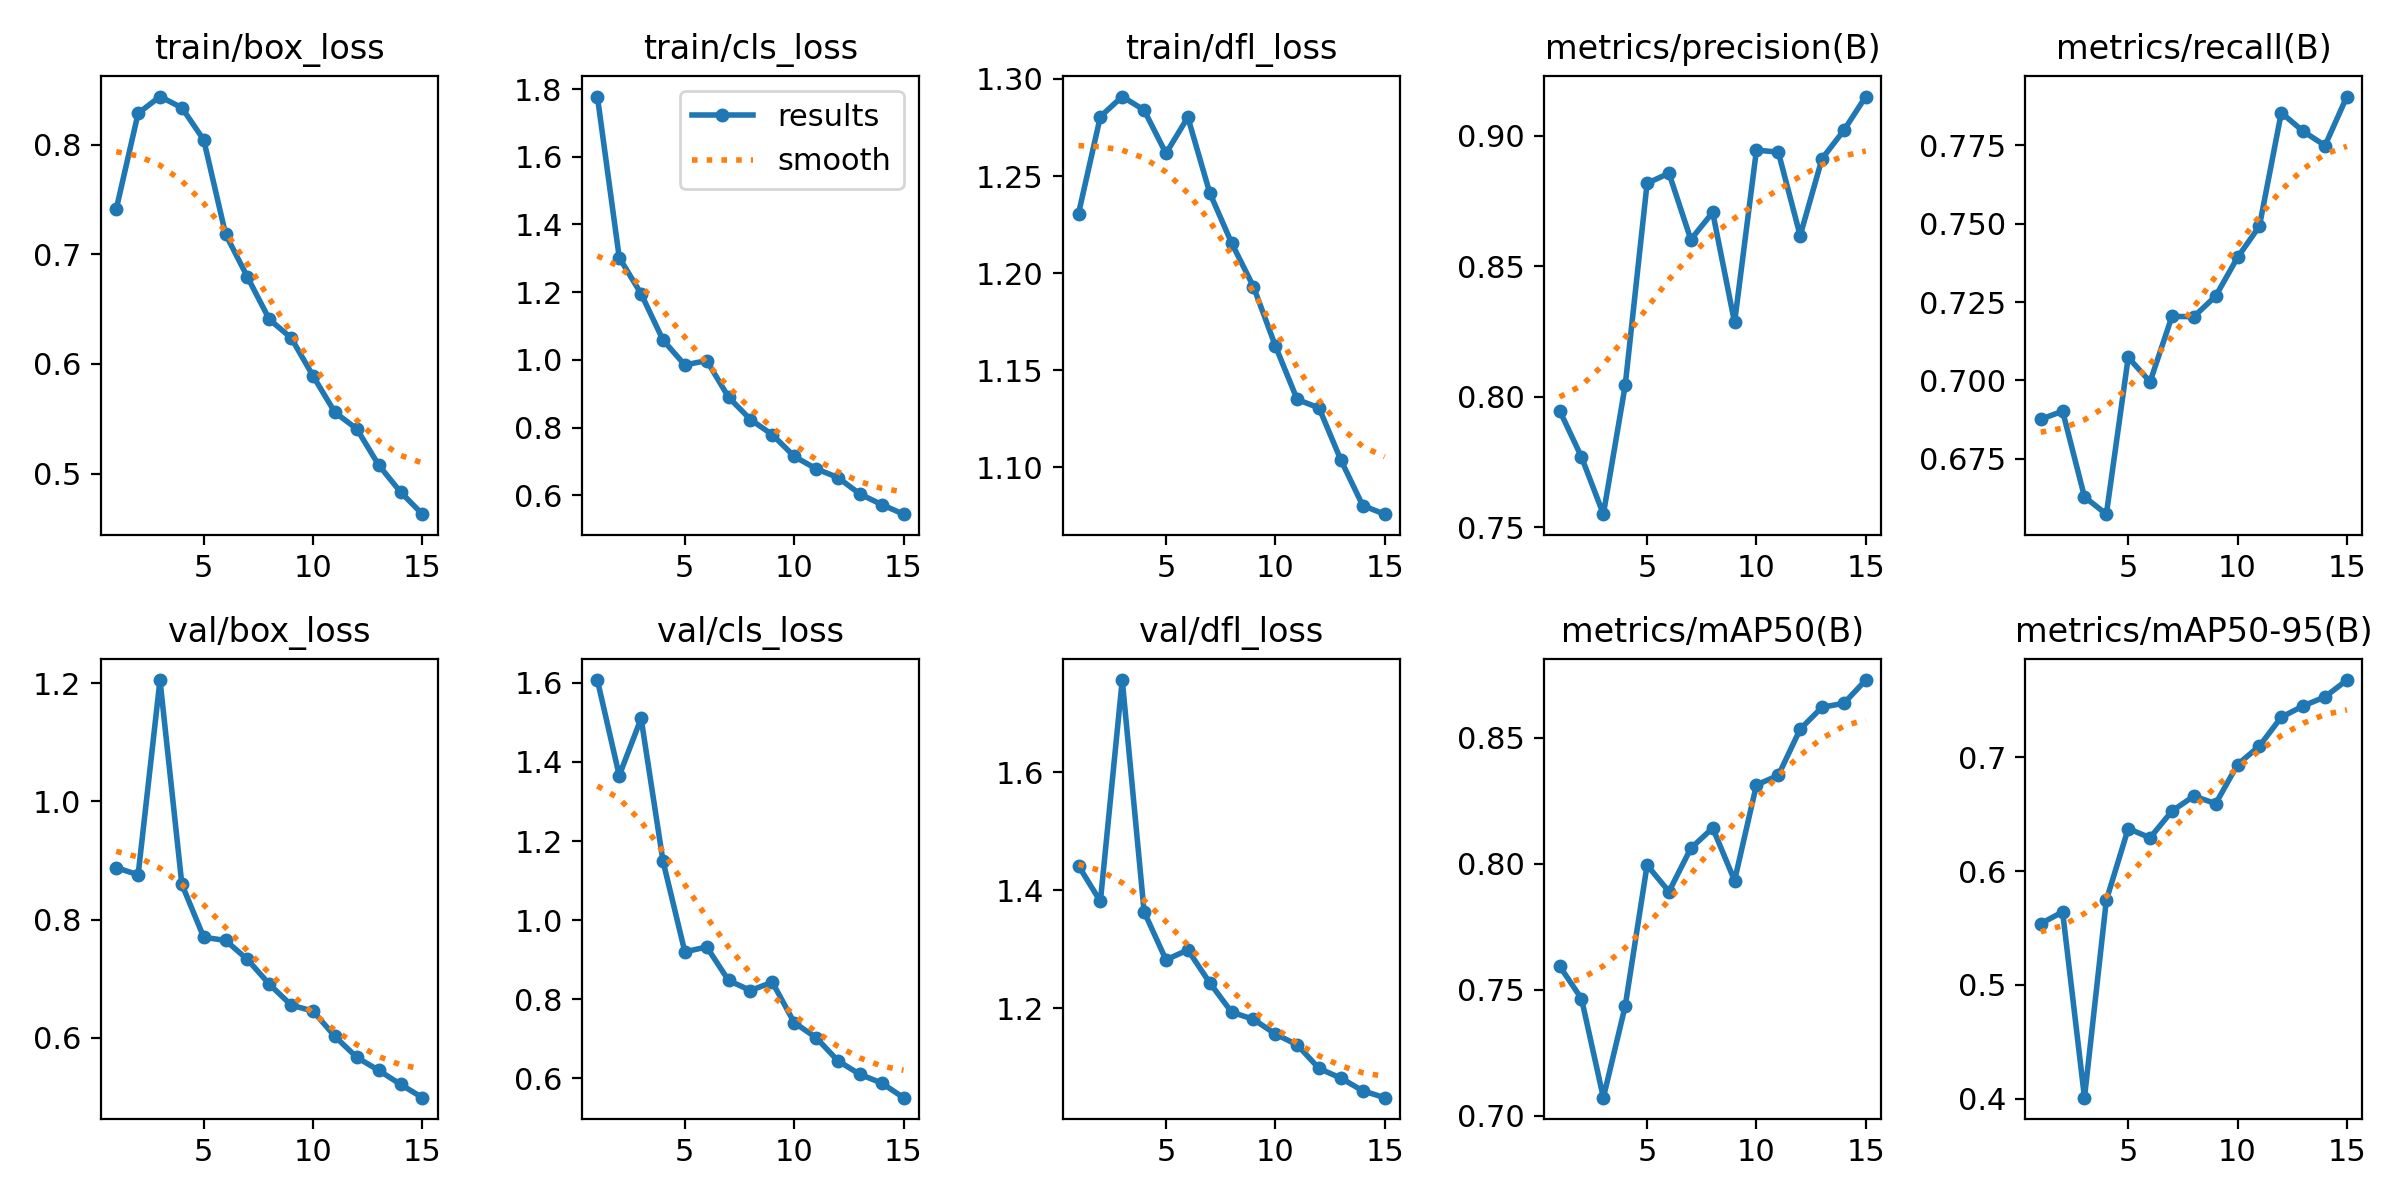

The table this chart was drawn from, first rows:
epoch, time, train/box_loss, train/cls_loss, train/dfl_loss, metrics/precision(B), metrics/recall(B), metrics/mAP50(B), metrics/mAP50-95(B), val/box_loss, val/cls_loss, val/dfl_loss, lr/pg0, lr/pg1, lr/pg2
1, 36.22, 0.7413, 1.778, 1.231, 0.7947, 0.6876, 0.7594, 0.5539, 0.8879, 1.607, 1.442, 0.0004143, 0.0004143, 0.0004143
2, 69.55, 0.8288, 1.302, 1.281, 0.7769, 0.6901, 0.7465, 0.5641, 0.8757, 1.366, 1.381, 0.0007761, 0.0007761, 0.0007761
3, 102.5, 0.8441, 1.195, 1.291, 0.755, 0.6628, 0.7072, 0.4007, 1.205, 1.51, 1.756, 0.001083, 0.001083, 0.001083
4, 135.3, 0.8339, 1.059, 1.284, 0.8044, 0.6573, 0.7436, 0.5744, 0.8598, 1.15, 1.364, 0.001002, 0.001002, 0.001002
5, 167.9, 0.8045, 0.9849, 1.262, 0.8818, 0.7073, 0.7994, 0.6374, 0.77, 0.9201, 1.282, 0.00092, 0.00092, 0.00092
6, 201.5, 0.7184, 0.998, 1.28, 0.8856, 0.6996, 0.7889, 0.6293, 0.7647, 0.9324, 1.299, 0.0008375, 0.0008375, 0.0008375
7, 233.8, 0.6794, 0.8896, 1.241, 0.8602, 0.7204, 0.8061, 0.6528, 0.7324, 0.8478, 1.244, 0.000755, 0.000755, 0.000755
8, 266.3, 0.6407, 0.8239, 1.216, 0.8706, 0.7203, 0.8142, 0.6659, 0.6906, 0.8224, 1.194, 0.0006725, 0.0006725, 0.0006725
9, 298.6, 0.6238, 0.7792, 1.193, 0.8284, 0.7269, 0.7933, 0.6593, 0.6552, 0.8434, 1.182, 0.00059, 0.00059, 0.00059
10, 331, 0.589, 0.7151, 1.163, 0.8945, 0.7392, 0.8312, 0.6936, 0.6451, 0.7414, 1.157, 0.0005075, 0.0005075, 0.0005075
11, 363.5, 0.5558, 0.6784, 1.135, 0.8937, 0.7492, 0.835, 0.7099, 0.6023, 0.7032, 1.138, 0.000425, 0.000425, 0.000425
12, 395.8, 0.5408, 0.6526, 1.131, 0.8617, 0.7854, 0.8533, 0.7353, 0.5669, 0.6448, 1.098, 0.0003425, 0.0003425, 0.0003425
13, 428.2, 0.5077, 0.6041, 1.104, 0.8912, 0.7795, 0.862, 0.7452, 0.5449, 0.6106, 1.082, 0.00026, 0.00026, 0.00026
14, 460.5, 0.4831, 0.5727, 1.08, 0.9021, 0.775, 0.8636, 0.7532, 0.5212, 0.5885, 1.06, 0.0001775, 0.0001775, 0.0001775
15, 493, 0.4629, 0.5443, 1.076, 0.915, 0.7906, 0.8728, 0.768, 0.4987, 0.5515, 1.049, 9.5e-05, 9.5e-05, 9.5e-05
